4-way image classification set "dataset" from GitHub (Bamchon17/Chiikawa_Classification); label vocabulary: Chiikawa, group, Hachiware, Usagi.

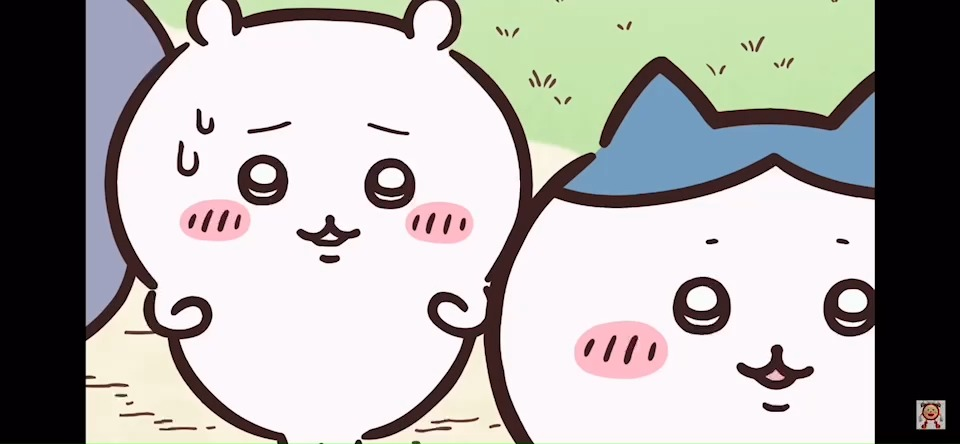
Label: group

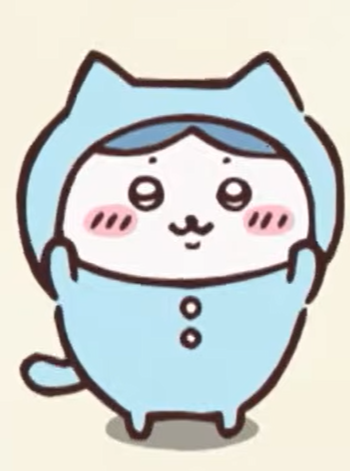
Label: Hachiware

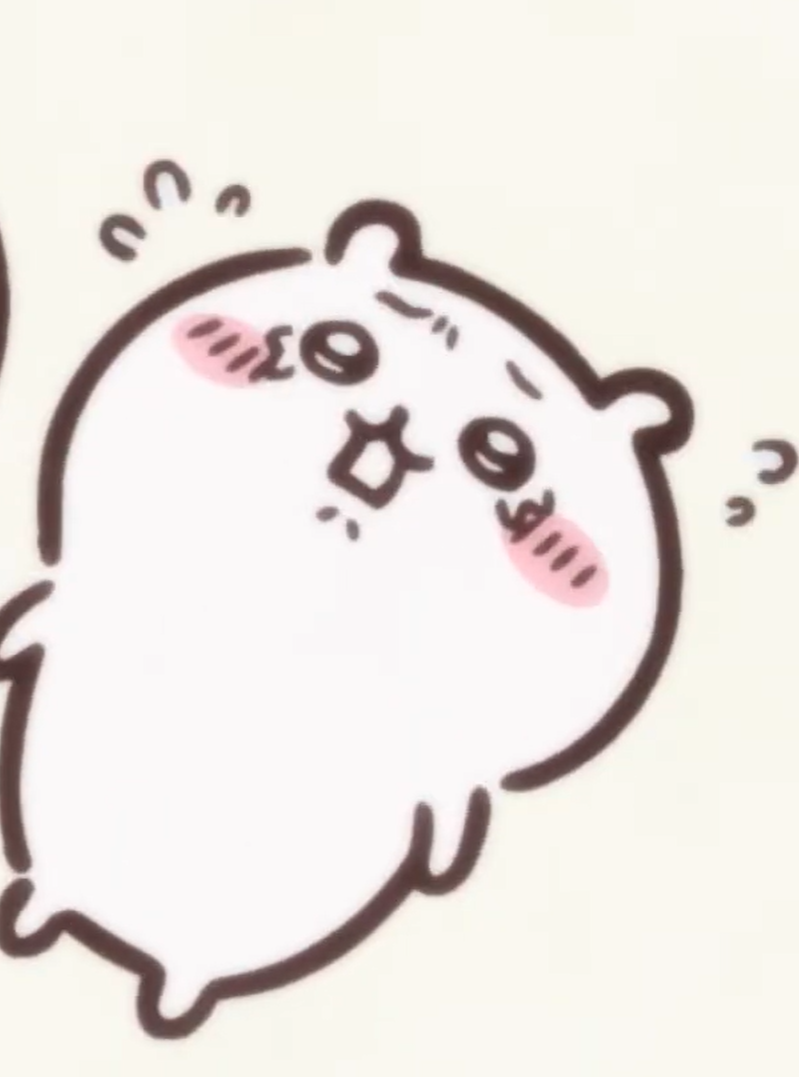
Label: Chiikawa

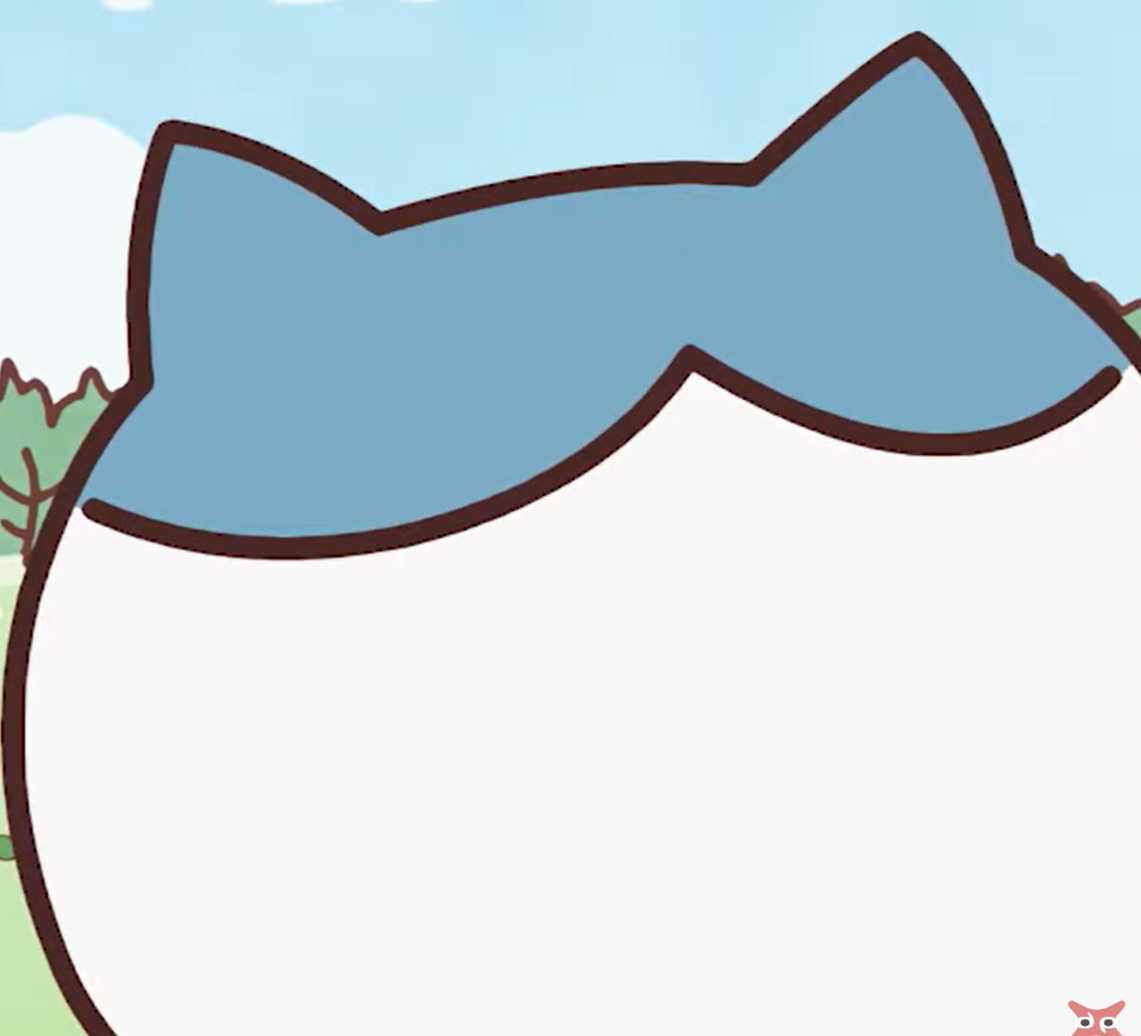
Label: Hachiware

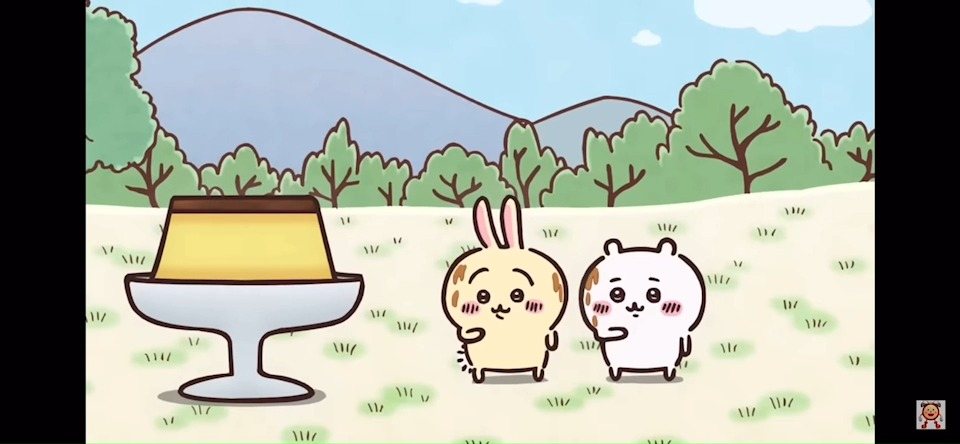
Label: group

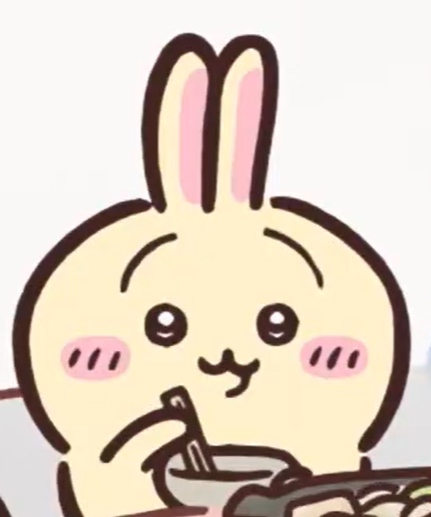
Label: Usagi
